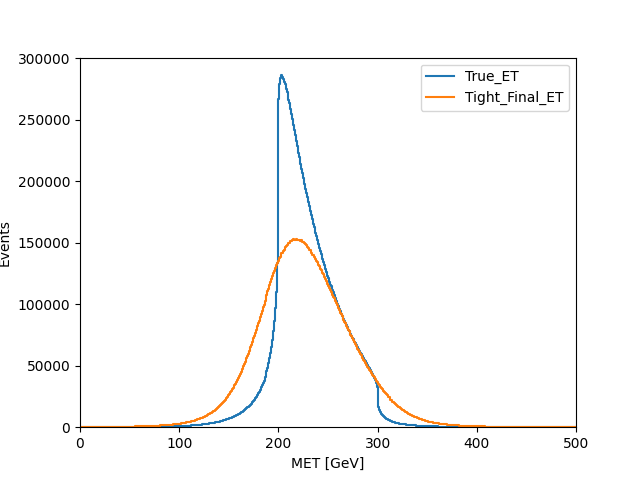

Source data for this figure (header and first rows):
bins, True_ET, Tight_Final_ET
0.5, 1.0, 10.0
1.5, 4.0, 13.0
2.5, 6.0, 14.0
3.5, 2.0, 24.0
4.5, 2.0, 43.0
5.5, 9.0, 47.0
6.5, 5.0, 53.0
7.5, 9.0, 64.0
8.5, 11.0, 75.0
9.5, 10.0, 61.0
10.5, 8.0, 81.0
11.5, 15.0, 90.0
12.5, 11.0, 84.0
13.5, 19.0, 107.0
14.5, 18.0, 112.0
15.5, 24.0, 107.0
16.5, 22.0, 111.0
17.5, 25.0, 123.0
18.5, 25.0, 140.0
19.5, 42.0, 168.0
20.5, 42.0, 163.0
21.5, 31.0, 131.0
22.5, 35.0, 174.0
23.5, 39.0, 183.0
24.5, 34.0, 179.0
25.5, 31.0, 195.0
26.5, 48.0, 191.0
27.5, 54.0, 227.0
28.5, 49.0, 203.0
29.5, 52.0, 244.0
30.5, 52.0, 242.0
31.5, 50.0, 256.0
32.5, 52.0, 306.0
33.5, 52.0, 274.0
34.5, 60.0, 278.0
35.5, 66.0, 290.0
36.5, 72.0, 292.0
37.5, 67.0, 302.0
38.5, 70.0, 311.0
39.5, 63.0, 334.0
40.5, 67.0, 339.0
41.5, 59.0, 376.0
42.5, 74.0, 407.0
43.5, 90.0, 368.0
44.5, 107.0, 384.0
45.5, 99.0, 436.0
46.5, 93.0, 453.0
47.5, 95.0, 452.0
48.5, 120.0, 426.0
49.5, 116.0, 466.0
50.5, 114.0, 486.0
51.5, 121.0, 551.0
52.5, 126.0, 505.0
53.5, 120.0, 554.0
54.5, 137.0, 545.0
55.5, 164.0, 576.0
56.5, 145.0, 598.0
57.5, 169.0, 588.0
58.5, 180.0, 604.0
59.5, 154.0, 666.0
... 440 more rows
